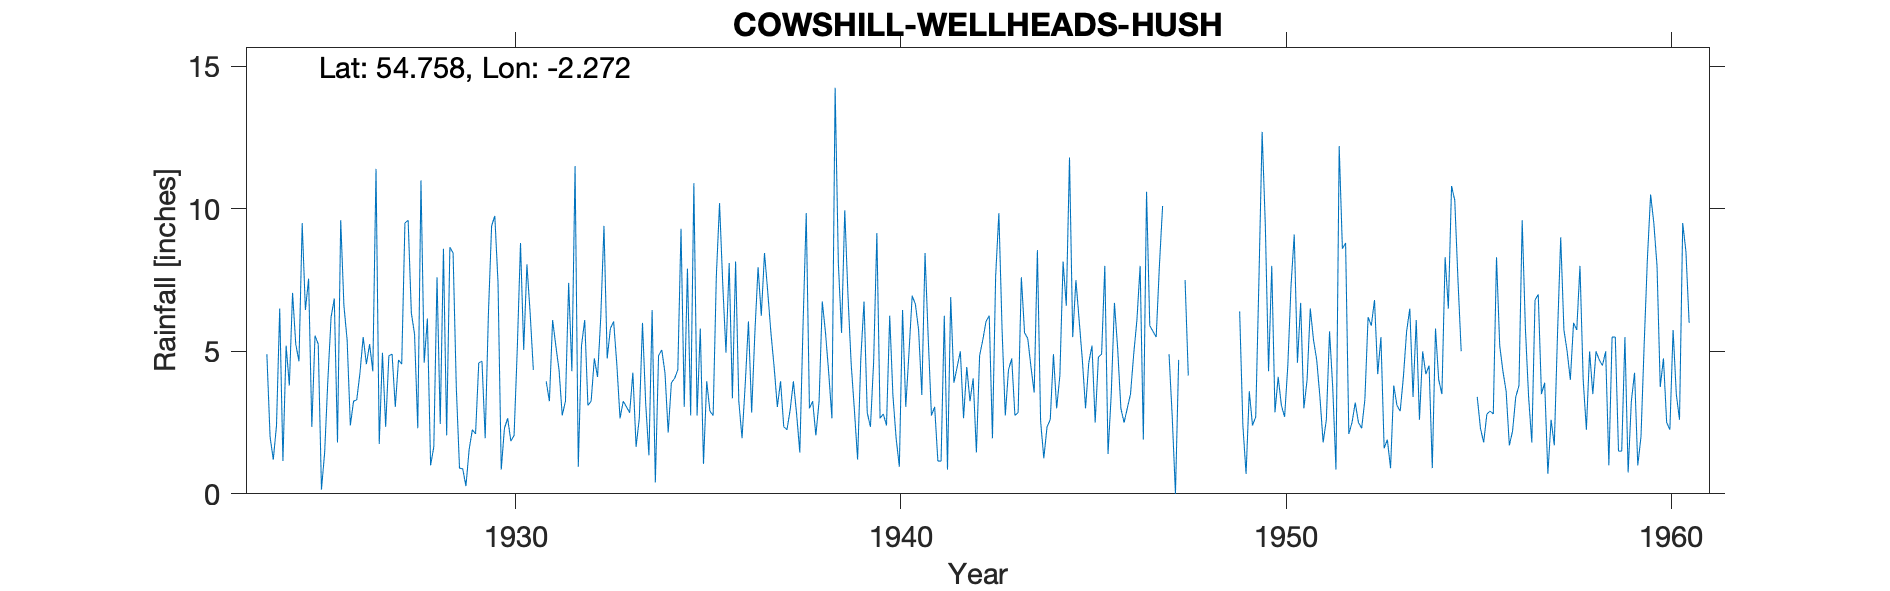

The file beside this chart, header and first rows:
COWSHILL (WELLHEADS HUSH), , , , , , , , , , , , , , , , , , , , , , , 
Grid ref, NY826404, Long, -2.272, Lat, 54.76, Elevation, 1690, ft, , , , , , , , , , , , , , , 
Station no, 3537, , , , , , , , , , , , , , , , , , , , , , 
, 1910, 1911, 1912, 1913, 1914, 1915, 1916, 1917, 1918, 1919, 1920, 1921, 1922, 1923, 1924, 1925, 1926, 1927, 1928, 1929, 1930, 1931, 1932
January, , , , , , , , , , , , , , , 4.9, 6.45, 6.6, 4.95, 11, 0.9, 7.4, , 11.5
February, , , , , , , , , , , , , , , 2, 7.55, 5.4, 2.35, 4.6, 0.88, 0.85, , 0.95
March, , , , , , , , , , , , , , , 1.2, 2.35, 2.4, 4.85, 6.15, 0.27, 2.3, , 5.2
April, , , , , , , , , , , , , , , 2.4, 5.55, 3.25, 4.9, 1, 1.55, 2.65, 3.95, 6.1
May, , , , , , , , , , , , , , , 6.5, 5.25, 3.3, 3.05, 1.65, 2.25, 1.85, 3.25, 3.1
June, , , , , , , , , , , , , , , 1.15, 0.15, 4.25, 4.7, 7.6, 2.1, 2.05, 6.1, 3.25
July, , , , , , , , , , , , , , , 5.2, 1.45, 5.5, 4.55, 2.45, 4.6, 5.1, 5.2, 4.75
August, , , , , , , , , , , , , , , 3.8, 4, 4.55, 9.5, 8.6, 4.65, 8.8, 4.35, 4.1
September, , , , , , , , , , , , , , , 7.05, 6.2, 5.25, 9.6, 2.05, 1.95, 5.05, 2.75, 6.2
October, , , , , , , , , , , , , , , 5.25, 6.85, 4.3, 6.35, 8.65, 6.3, 8.05, 3.25, 9.4
November, , , , , , , , , , , , , , , 4.65, 1.8, 11.4, 5.6, 8.45, 9.4, 6.35, 7.4, 4.75
December, , , , , , , , , , , , , , , 9.5, 9.6, 1.75, 2.3, 3.75, 9.75, 4.35, 4.3, 5.8
Total, 47.5, 51.98, 57.25, 53.9, 60.05, 41.9, 68.35, 68.2, 56.5, 44.15, 59.15, , 45.9, , 53.6, 57.2, 57.95, 62.7, 65.95, 44.6, 54.8, , 65.1
1928 total 57.95, , , , , , , , , , , , , , , , , , , , , , , 
1931 Jan, Feb, March estimated, , , , , , , , , , , , , , , , , , , , , , , 
gauge damaged - as a result all values 1…, , , , , , , , , , , , , , , , , , , , , , , 
1955 Feb,Marc, Apr, May estimated "1955 …, , , , , , , , , , , , , , , , , , , , , , , 
